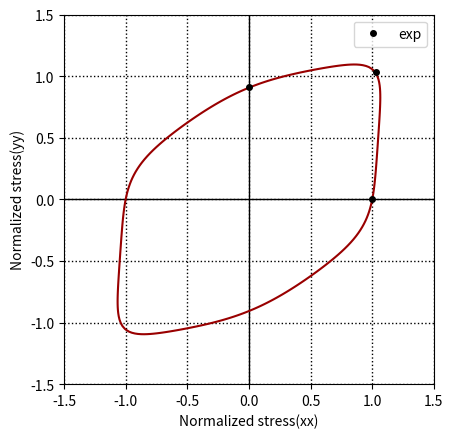

The matplotlib source for this figure:
import numpy.linalg as LA
import numpy as np
# import matplotlib.patches as mpatches
import matplotlib.pyplot as plt


yld_T = np.array([[2, -1, -1, 0, 0, 0],
                  [-1, 2, -1, 0, 0, 0],
                  [-1, -1, 2, 0, 0, 0],
                  [0, 0, 0, 3, 0, 0],
                  [0, 0, 0, 0, 3, 0],
                  [0, 0, 0, 0, 0, 3]])
yld_T = yld_T/3.0
c_params = np.array([-0.0698, 0.9364, 0.0791, 1.0030, 0.5247, 1.3631, 0.9543, 1.0690, 1.0237,
                     0.9811, 0.4767, 0.5753, 0.8668, 1.1450, -0.0792, 1.4046, 1.1471, 1.0516])
YLDM = 8


def make_C_matrix(c_params):
    yld_C_prime = np.array([[0, -1.0*c_params[0], -1.0*c_params[1], 0, 0, 0],
                            [-1.0*c_params[2], 0, -1.0*c_params[3], 0, 0, 0],
                            [-1.0*c_params[4], -1.0*c_params[5], 0, 0, 0, 0],
                            [0, 0, 0, c_params[6], 0, 0],
                            [0, 0, 0, 0, c_params[7], 0],
                            [0, 0, 0, 0, 0, c_params[8]]])
    yld_C_Db_prime = np.array([[0, -1.0*c_params[9], -1.0*c_params[10], 0, 0, 0],
                               [-1.0*c_params[11], 0, -1.0*c_params[12], 0, 0, 0],
                               [-1.0*c_params[13], -1.0*c_params[14], 0, 0, 0, 0],
                               [0, 0, 0, c_params[15], 0, 0],
                               [0, 0, 0, 0, c_params[16], 0],
                               [0, 0, 0, 0, 0, c_params[17]]])
    return yld_C_prime, yld_C_Db_prime


def calc_eqStress(stress, c_params, YLDM):
    yld_C_prime, yld_C_Db_prime = make_C_matrix(c_params)
    s_prime = yld_C_prime@yld_T@stress
    s_Db_prime = yld_C_Db_prime@yld_T@stress
    s_prime_mat = np.array([[s_prime[0], s_prime[3], s_prime[4]],
                            [s_prime[3], s_prime[1], s_prime[5]],
                            [s_prime[4], s_prime[5], s_prime[2]]])
    s_Db_prime_mat = np.array([[s_Db_prime[0], s_Db_prime[3], s_Db_prime[4]],
                               [s_Db_prime[3], s_Db_prime[1], s_Db_prime[5]],
                               [s_Db_prime[4], s_Db_prime[5], s_Db_prime[2]]])
    pri_stress, _v = LA.eig(s_prime_mat)
    pri_Db_stress, _v = LA.eig(s_Db_prime_mat)
    phi = 0.0
    for i in range(3):
        for j in range(3):
            phi += abs(pri_stress[i] - pri_Db_stress[j])**YLDM

    eq_stress = (phi/4.0)**(1/YLDM)
    return eq_stress


def make_stress_vector(x, y, shear):
    stress = np.array([x, y, 0, shear, 0, 0])
    return stress


def draw_yield_surface(shear_stresses):
    fig = plt.figure(dpi=192)
    ax = fig.add_subplot(111)

    ax.set(xlabel='Normalized stress(xx)', ylabel='Normalized stress(yy)')
    ax.axvline(x=0, color="black", linewidth=1)
    ax.axhline(y=0, color="black", linewidth=1)
    delta = 0.025
    xrange = np.arange(-1.5, 1.5, delta)
    yrange = np.arange(-1.5, 1.5, delta)
    X, Y = np.meshgrid(xrange, yrange)

    # 軸の設定
    ax.set_xlim(-1.5, 1.5)
    ax.set_ylim(-1.5, 1.5)

    # アスペクト比の設定
    ax.set_aspect('equal', adjustable='box')

    # 描画
    Z = np.empty_like(X)
    Zs = np.array([Z]*len(shear_stresses))
    for i in range(len(X)):
        for j in range(len(X)):
            for k, shear_stress in enumerate(shear_stresses):
                stress = make_stress_vector(X[i][j], Y[i][j], shear_stress)
                Zs[k][i][j] = calc_eqStress(stress, c_params, YLDM)

    for i in range(len(shear_stresses)):
        blue = format(int(255*i/len(shear_stresses)), '02x')
        color = f'#9900{blue}'
        ax.contour(X, Y, Zs[i], [1], colors=[color])

    # 実験値をplot
    # AA2090-T3
    exp_x = [1.0, 0.0, 1.035]
    exp_y = [0.0, 0.9102, 1.035]
    # DP980
    # exp_x = [1.0, 1.0608, 1.0785, 1.0513, 0.9873, 0.8302, 0.5775, 0.2794, 0.0]
    # exp_y = [0.0, 0.2652, 0.5402, 0.7885, 0.9859, 1.1054, 1.1524, 1.1159, 1.0311]
    exps, = plt.plot(exp_x, exp_y, marker='o', markersize=4,
                     color="black", linestyle='None', label="exp")

    # 凡例の設定
    # yld_patch = mpatches.Patch(color='#990000', linewidth=1, label=f'm={YLDM}')
    # ax.legend(handles=[(exps), yld_patch])
    # ax.legend(handles=[yld_patch])
    ax.legend(handles=[(exps)])
    ax.grid(color='black', linestyle='dotted', linewidth=1)
    fig.savefig("test.png")


if __name__ == "__main__":
    # shear_stresses = np.arange(0, 0.5, 0.05)
    shear_stresses = [0]
    draw_yield_surface(shear_stresses)
